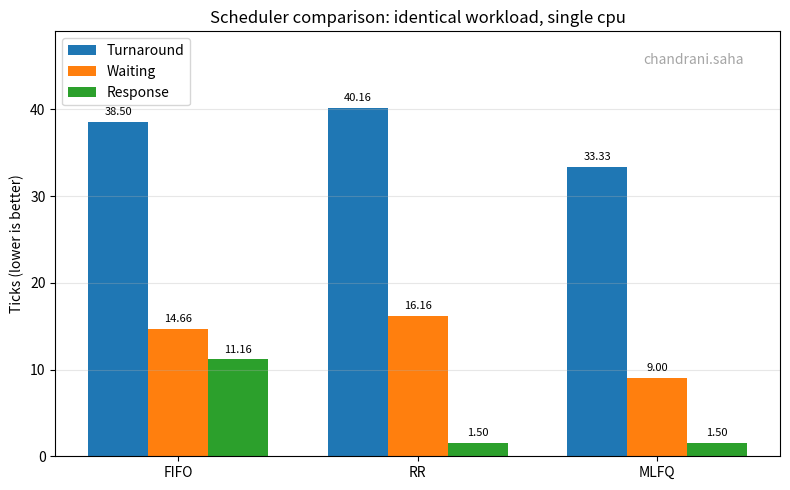

This chart was generated by the following Python code:
#!/usr/bin/env python3
"""Plot generation for the xv6 scheduler report (CS3.301 Mini Project 1).

Produces two figures:

  mlfq_timeline.png    section 2.3.2 -- queue occupancy over time, one colour
                       per process, with the 48-tick priority boosts marked.
  scheduler_comparison.png
                       section 2.2 -- average turnaround, waiting and
                       response time for FIFO, RR and MLFQ.

The timeline is built from the kernel's own trace output. Build with

    make qemu SCHEDULER=MLFQ TRACE=1

and the kernel prints one line per tick per active process:

    MLFQTRACE <tick> <pid> <queue> <running?>

Capture the console output to a file and pass it in:

    python3 plot_mlfq.py trace.txt

Usage:
    python3 plot_mlfq.py [trace-file] [-o output-dir]
"""

import argparse
import os
import sys
from collections import defaultdict

import matplotlib

# Render to a file rather than a window -- this is run headless under WSL.
matplotlib.use("Agg")

import matplotlib.pyplot as plt

# The part before @ in chandrani.saha@research.iiit.ac.in, as required.
USERNAME = "chandrani.saha"

BOOST_INTERVAL = 48  # kernel/param.h
NQUEUE = 4           # kernel/param.h

# Measured with `schedulertest 6 200` on a single cpu, the same workload run
# under each scheduler in turn. Ticks.
COMPARISON = {
    "FIFO": {"turnaround": 38.50, "waiting": 14.66, "response": 11.16},
    "RR":   {"turnaround": 40.16, "waiting": 16.16, "response": 1.50},
    "MLFQ": {"turnaround": 33.33, "waiting": 9.00, "response": 1.50},
}


def watermark():
    """Stamp the author's username on the current axes, per the TAs' note."""
    plt.text(
        0.95, 0.95, USERNAME,
        ha='right', va='top',
        transform=plt.gca().transAxes,
        fontsize=10, color="gray", alpha=0.7
    )


def read_trace(path):
    """Parse MLFQTRACE lines into {pid: ([ticks], [queues])}.

    Anything that is not a trace line is ignored, so the raw console capture
    can be passed in without cleaning it up first.
    """
    series = defaultdict(lambda: ([], []))
    seen = 0

    with open(path, errors="replace") as handle:
        for line in handle:
            parts = line.split()
            if len(parts) < 4 or parts[0] != "MLFQTRACE":
                continue
            try:
                tick, pid, queue = int(parts[1]), int(parts[2]), int(parts[3])
            except ValueError:
                continue
            series[pid][0].append(tick)
            series[pid][1].append(queue)
            seen += 1

    if seen == 0:
        sys.exit(f"{path}: no MLFQTRACE lines found -- was the kernel built "
                 f"with TRACE=1?")

    return series


def plot_timeline(series, out_path):
    plt.figure(figsize=(11, 5))

    last_tick = max(max(ticks) for ticks, _ in series.values())

    # Mark every priority boost. Labelled once so the legend stays readable.
    for n, boost in enumerate(range(BOOST_INTERVAL, last_tick + 1,
                                    BOOST_INTERVAL)):
        plt.axvline(boost, color="black", linestyle=":", linewidth=1,
                    alpha=0.45,
                    label="priority boost (every 48 ticks)" if n == 0 else None)

    # init is pid 1 and spends its life asleep; plotting it adds a flat line
    # at queue 0 that tells the reader nothing.
    pids = sorted(pid for pid in series if pid != 1)
    colours = plt.cm.tab10(range(len(pids)))

    # Processes sitting in the same queue would otherwise draw exactly on top
    # of each other and only the last one would be visible. Nudge each pid a
    # little off the gridline so they can all be seen; the offset is cosmetic
    # and always well under half a queue.
    spread = 0.28
    offsets = {pid: (i - (len(pids) - 1) / 2) * (spread / max(len(pids) - 1, 1))
               for i, pid in enumerate(pids)}

    for colour, pid in zip(colours, pids):
        ticks, queues = series[pid]
        nudged = [q + offsets[pid] for q in queues]

        # a sleeping process is not sampled, so only join samples from
        # consecutive ticks; a gap means it was out of the queuing network
        runs = [[0]]
        for i in range(1, len(ticks)):
            if ticks[i] - ticks[i - 1] <= 1:
                runs[-1].append(i)
            else:
                runs.append([i])
        for n, run in enumerate(runs):
            plt.step([ticks[i] for i in run], [nudged[i] for i in run],
                     where="post", color=colour, linewidth=1.6, alpha=0.85,
                     label=f"pid {pid}" if n == 0 else None)
        plt.scatter(ticks, nudged, color=colour, s=9, alpha=0.55)

    plt.yticks(range(NQUEUE), [f"Q{q}" for q in range(NQUEUE)])
    plt.ylim(NQUEUE - 0.5, -0.5)  # queue 0 (highest priority) on top
    plt.xlabel("Ticks since boot")
    plt.ylabel("Queue")
    plt.title("xv6 MLFQ: queue occupancy over time")
    plt.grid(axis="y", alpha=0.3)
    # below the axes, so it covers neither the data nor the watermark
    plt.legend(loc="upper center", bbox_to_anchor=(0.5, -0.13), fontsize=8,
               ncol=5, frameon=False)

    watermark()

    plt.tight_layout()
    plt.savefig(out_path, dpi=150)
    plt.close()
    print(f"wrote {out_path}")


def plot_comparison(out_path):
    schedulers = list(COMPARISON)
    metrics = ["turnaround", "waiting", "response"]
    width = 0.25

    plt.figure(figsize=(8, 5))

    for n, metric in enumerate(metrics):
        positions = [i + (n - 1) * width for i in range(len(schedulers))]
        values = [COMPARISON[s][metric] for s in schedulers]
        bars = plt.bar(positions, values, width, label=metric.capitalize())
        for bar, value in zip(bars, values):
            plt.text(bar.get_x() + bar.get_width() / 2, value + 0.8,
                     f"{value:.2f}", ha="center", fontsize=8)

    plt.xticks(range(len(schedulers)), schedulers)
    plt.ylabel("Ticks (lower is better)")
    plt.title("Scheduler comparison: identical workload, single cpu")
    # Headroom plus a left-hand legend, so neither the bars nor the legend
    # box sit on top of the watermark in the top-right corner.
    tallest = max(v for s in COMPARISON.values() for v in s.values())
    plt.ylim(0, tallest * 1.22)
    plt.legend(loc="upper left")
    plt.grid(axis="y", alpha=0.3)

    watermark()

    plt.tight_layout()
    plt.savefig(out_path, dpi=150)
    plt.close()
    print(f"wrote {out_path}")


def main():
    parser = argparse.ArgumentParser(description=__doc__)
    parser.add_argument("trace", nargs="?", default="trace.txt",
                        help="console capture from a TRACE=1 MLFQ kernel")
    parser.add_argument("-o", "--out-dir", default=".",
                        help="where to write the pngs")
    args = parser.parse_args()

    os.makedirs(args.out_dir, exist_ok=True)

    plot_comparison(os.path.join(args.out_dir, "scheduler_comparison.png"))

    if os.path.exists(args.trace):
        plot_timeline(read_trace(args.trace),
                      os.path.join(args.out_dir, "mlfq_timeline.png"))
    else:
        print(f"{args.trace}: not found, skipping the timeline plot",
              file=sys.stderr)


if __name__ == "__main__":
    main()
